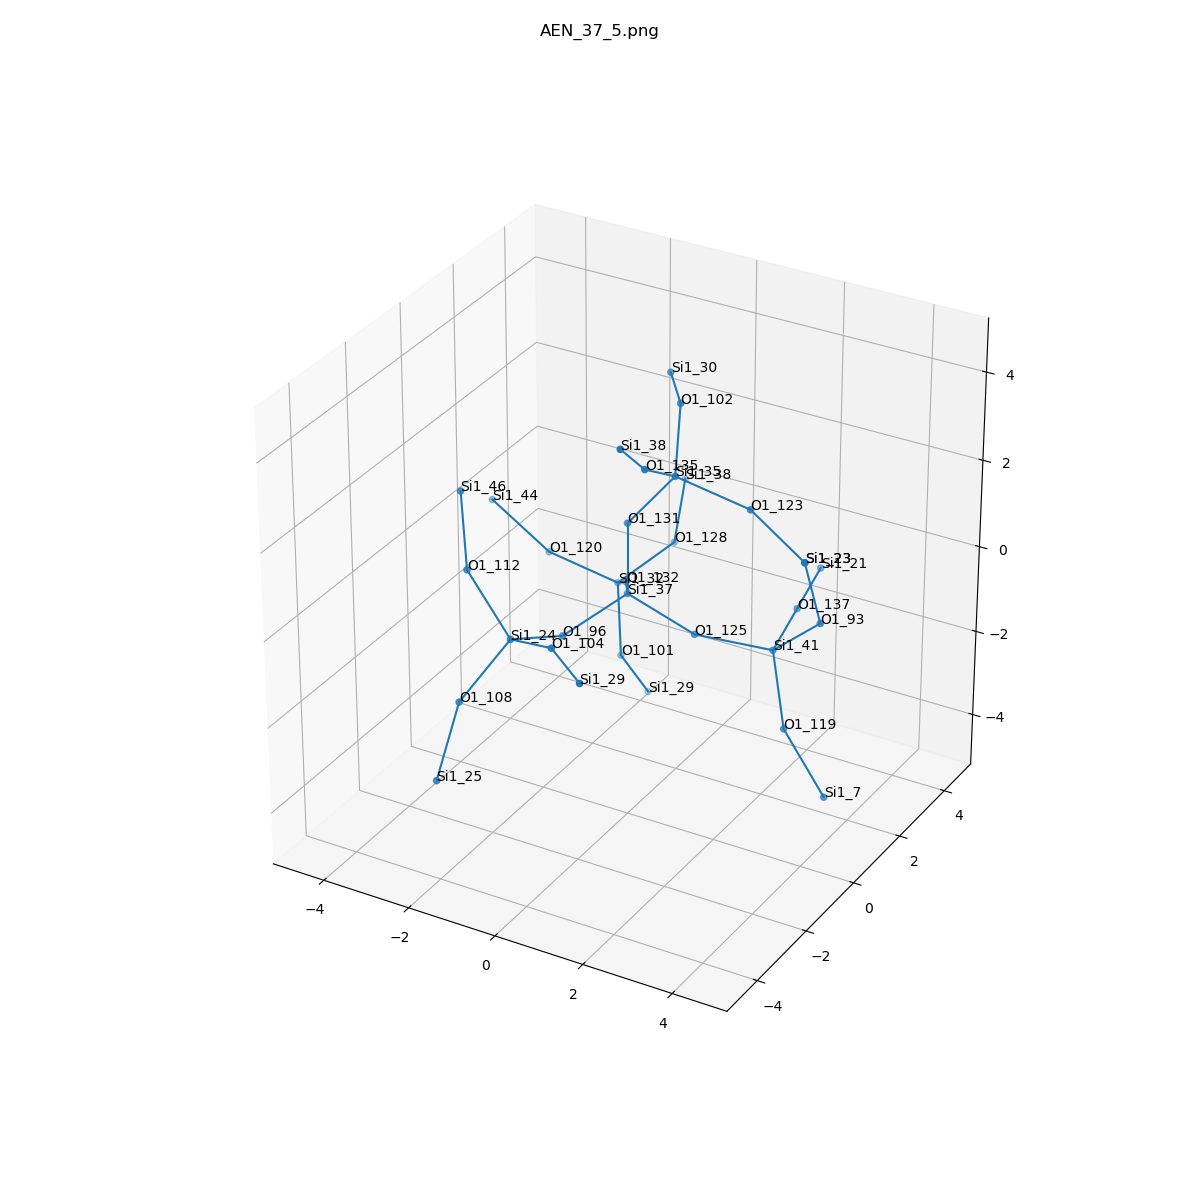

The data file committed next to this chart (first rows):
, neighbor_num, isite, atom, x, y, z, front_index
0, 0, 37, Si1, 0.0, 0.0, 0.0, 
1, 1, 125, O1, 1.533, 0.0, -0.4984, 0.0
2, 1, 96, O1, -0.6915, -1.373, -0.4877, 0.0
3, 1, 132, O1, -0.7777, 1.279, -0.5892, 0.0
4, 1, 131, O1, -1.1102230246251565e-16, 0.0, 1.614, 0.0
5, 2, 41, Si1, 2.863, 0.8149, -0.8911, 1.0
6, 2, 24, Si1, -0.9996, -2.845, 0.09244, 2.0
7, 2, 32, Si1, -1.61, 2.39, -1.402, 3.0
8, 2, 35, Si1, 0.9936, 0.142, 2.877, 4.0
9, 3, 93, O1, 4.032, 0.5763, 0.1925, 5.0
10, 3, 119, O1, 3.357, 0.3946, -2.359, 5.0
11, 3, 137, O1, 2.559, 2.387, -0.8082, 5.0
12, 3, 112, O1, -2.048, -2.725, 1.31, 6.0
13, 3, 104, O1, 0.3448, -3.535, 0.6433, 6.0
14, 3, 108, O1, -1.642, -3.753, -1.069, 6.0
15, 3, 120, O1, -3.18, 2.276, -1.055, 7.0
16, 3, 101, O1, -1.428, 2.2, -2.993, 7.0
17, 3, 128, O1, -1.124, 3.883, -1.03, 7.0
18, 3, 123, O1, 2.446, 0.5688, 2.323, 8.0
19, 3, 102, O1, 0.4344, 1.336, 3.805, 8.0
20, 3, 135, O1, 1.095, -1.234, 3.705, 8.0
21, 4, 23, Si1, 3.885, 0.1497, 1.74, 9.0
22, 4, 7, Si1, 4.543, -0.09279, -3.335, 10.0
23, 4, 21, Si1, 2.255, 3.96, -0.7253, 11.0
24, 4, 46, Si1, -2.715, -1.844, 2.474, 12.0
25, 4, 29, Si1, 1.58, -4.56, 0.7494, 13.0
26, 4, 25, Si1, -1.603, -4.697, -2.37, 14.0
27, 4, 44, Si1, -4.346, 1.966, 0.009182, 15.0
28, 4, 29, Si1, -1.302, 3.115, -4.315, 16.0
29, 4, 38, Si1, -1.631, 5.234, -0.308, 17.0
30, 4, 23, Si1, 3.885, 0.1497, 1.74, 18.0
31, 4, 30, Si1, -0.5208, 2.628, 3.67, 19.0
32, 4, 38, Si1, 1.251, -2.441, 4.756, 20.0
